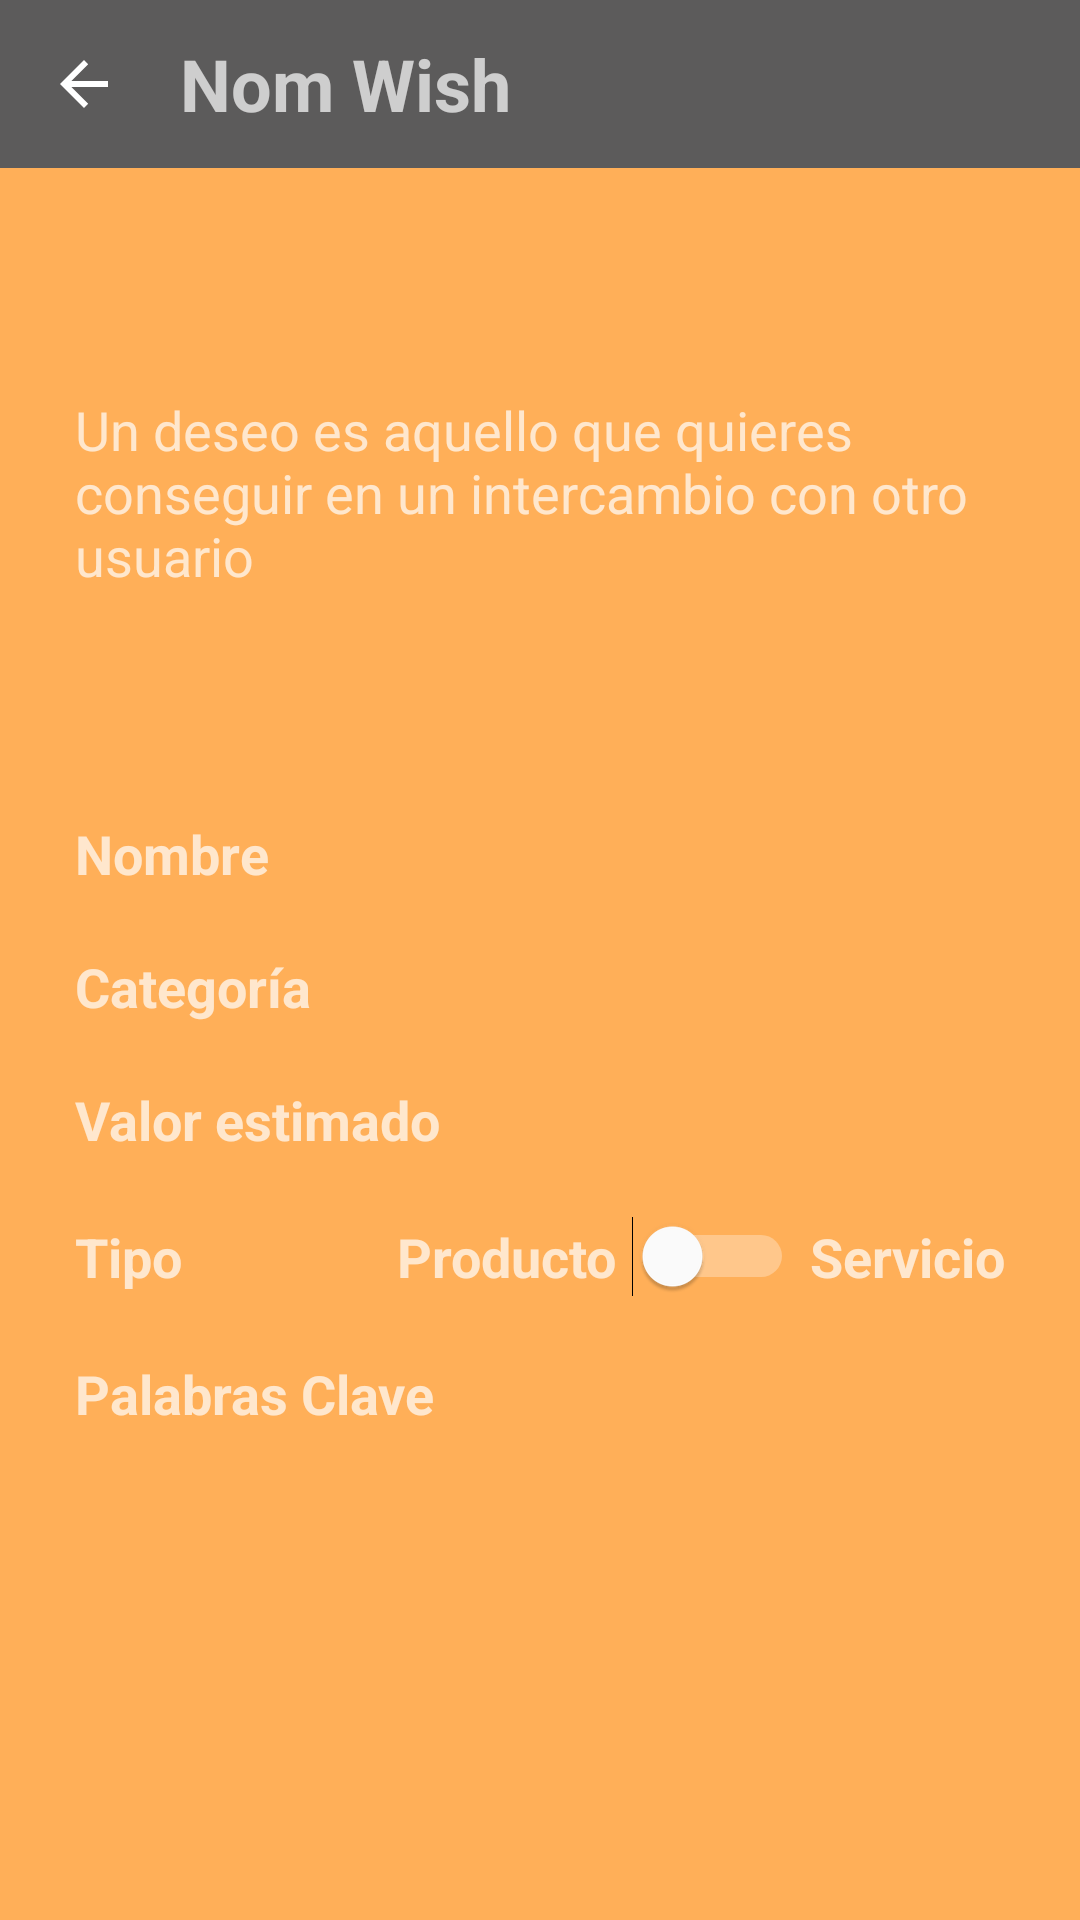

The Android layout XML behind this screen, and the referenced resources:
<!-- AndroidManifest.xml: application theme AppTheme -->
<!-- res/layout/activity_visualize_wish.xml -->
<?xml version="1.0" encoding="utf-8"?>
<androidx.constraintlayout.widget.ConstraintLayout xmlns:android="http://schemas.android.com/apk/res/android"
    xmlns:app="http://schemas.android.com/apk/res-auto"
    xmlns:tools="http://schemas.android.com/tools"
    android:layout_width="match_parent"
    android:layout_height="match_parent"
    tools:context=".ui.logged.VisualizeWish">

    <androidx.appcompat.widget.Toolbar
        android:id="@+id/toolbar"
        android:layout_width="match_parent"
        android:layout_height="wrap_content"
        android:background="?attr/colorPrimary"
        android:minHeight="?attr/actionBarSize"
        android:theme="?attr/actionBarTheme"
        app:layout_constraintEnd_toEndOf="parent"
        app:layout_constraintStart_toStartOf="parent"
        app:layout_constraintTop_toTopOf="parent">

        <LinearLayout
            android:layout_width="match_parent"
            android:layout_height="match_parent"
            tools:layout_editor_absoluteX="0dp"
            tools:layout_editor_absoluteY="3dp">

            <ImageView
                android:id="@+id/ViewWish_Atras"
                android:layout_width="wrap_content"
                android:layout_height="match_parent"
                app:srcCompat="@drawable/abc_vector_test"
                tools:ignore="PrivateResource" />

            <Space
                android:layout_width="20dp"
                android:layout_height="match_parent" />

            <LinearLayout
                android:layout_width="270dp"
                android:layout_height="match_parent"
                android:layout_weight="1"
                android:orientation="vertical">

                <Space
                    android:layout_width="match_parent"
                    android:layout_height="wrap_content"
                    android:layout_weight="1" />

                <TextView
                    android:id="@+id/viewWish"
                    android:layout_width="wrap_content"
                    android:layout_height="wrap_content"
                    android:text="Nom Wish"
                    android:textSize="24sp"
                    android:textStyle="bold" />

                <Space
                    android:layout_width="match_parent"
                    android:layout_height="wrap_content"
                    android:layout_weight="1" />
            </LinearLayout>

        </LinearLayout>
    </androidx.appcompat.widget.Toolbar>

    <LinearLayout
        android:layout_width="match_parent"
        android:layout_height="wrap_content"
        android:layout_marginTop="75dp"
        android:orientation="vertical"
        app:layout_constraintEnd_toEndOf="parent"
        app:layout_constraintStart_toStartOf="parent"
        app:layout_constraintTop_toBottomOf="@+id/toolbar">

        <TextView
            android:id="@+id/textView3_EW"
            android:layout_width="match_parent"
            android:layout_height="wrap_content"
            android:layout_marginLeft="25dp"
            android:layout_marginRight="25dp"
            android:layout_marginBottom="65dp"
            android:text="@string/add_new_wish_explication"
            android:textSize="18sp" />

        <LinearLayout
            android:id="@+id/linearLayout21_EW"
            android:layout_width="match_parent"
            android:layout_height="wrap_content"
            android:layout_marginStart="25dp"
            android:layout_marginTop="10dp"
            android:layout_marginEnd="25dp"
            android:orientation="horizontal"
            android:textAlignment="textEnd"
            app:layout_constraintEnd_toEndOf="parent"
            app:layout_constraintStart_toStartOf="parent"
            app:layout_constraintTop_toBottomOf="@+id/toolbar">

            <TextView
                android:id="@+id/EditWish_nom"
                android:layout_width="wrap_content"
                android:layout_height="wrap_content"
                android:text="@string/add_product_name"
                android:textSize="18sp"
                android:textStyle="bold" />

            <Space
                android:layout_width="10dp"
                android:layout_height="match_parent" />

            <TextView
                android:id="@+id/editTextNom_ViewWish"
                android:layout_width="wrap_content"
                android:layout_height="wrap_content"
                android:layout_weight="1"
                android:inputType="textEmailAddress"
                android:maxLength="20"
                android:textAlignment="viewEnd"
                android:textSize="18sp"
                app:counterEnabled="true"
                app:counterMaxLength="20" />
        </LinearLayout>

        <LinearLayout
            android:id="@+id/linearLayout22_EW"
            android:layout_width="match_parent"
            android:layout_height="wrap_content"
            android:layout_marginStart="25dp"
            android:layout_marginTop="20dp"
            android:layout_marginEnd="25dp"
            android:orientation="horizontal"
            app:layout_constraintEnd_toEndOf="parent"
            app:layout_constraintStart_toStartOf="parent"
            app:layout_constraintTop_toBottomOf="@+id/toolbar">

            <TextView
                android:id="@+id/EditWish_categoria"
                android:layout_width="wrap_content"
                android:layout_height="wrap_content"
                android:text="@string/add_product_categories"
                android:textSize="18sp"
                android:textStyle="bold" />

            <Space
                android:layout_width="wrap_content"
                android:layout_height="match_parent"
                android:layout_weight="1" />

            <TextView
                android:id="@+id/categoria_ViewWish"
                android:layout_width="wrap_content"
                android:layout_height="wrap_content"
                android:layout_weight="1"
                android:ems="10"
                android:inputType="textEmailAddress"
                android:maxLength="20"
                android:textAlignment="viewEnd"
                android:textSize="18sp"
                app:counterEnabled="true"
                app:counterMaxLength="20" />

        </LinearLayout>

        <LinearLayout
            android:id="@+id/linearLayout13"
            android:layout_width="match_parent"
            android:layout_height="wrap_content"
            android:layout_marginStart="25dp"
            android:layout_marginTop="20dp"
            android:layout_marginEnd="25dp"
            android:orientation="horizontal"
            app:layout_constraintEnd_toEndOf="parent"
            app:layout_constraintStart_toStartOf="parent"
            app:layout_constraintTop_toBottomOf="@+id/toolbar">

            <TextView
                android:id="@+id/ModifyW_valor"
                android:layout_width="wrap_content"
                android:layout_height="wrap_content"
                android:text="@string/add_product_value"
                android:textSize="18sp"
                android:textStyle="bold" />

            <Space
                android:layout_width="10dp"
                android:layout_height="match_parent" />

            <TextView
                android:id="@+id/editTextValor_ViewW"
                android:layout_width="wrap_content"
                android:layout_height="wrap_content"
                android:layout_weight="1"
                android:inputType="number"
                android:textAlignment="viewEnd"
                android:textSize="18sp" />
        </LinearLayout>

        <LinearLayout
            android:id="@+id/linearLayout24_EW"
            android:layout_width="match_parent"
            android:layout_height="wrap_content"
            android:layout_marginStart="25dp"
            android:layout_marginTop="20dp"
            android:layout_marginEnd="25dp"
            android:orientation="horizontal"
            app:layout_constraintEnd_toEndOf="parent"
            app:layout_constraintStart_toStartOf="parent"
            app:layout_constraintTop_toBottomOf="@+id/toolbar">

            <TextView
                android:id="@+id/EditWish_tipus"
                android:layout_width="wrap_content"
                android:layout_height="wrap_content"
                android:layout_weight="1"
                android:text="@string/add_product_type"
                android:textSize="18sp"
                android:textStyle="bold" />

            <Space
                android:layout_width="wrap_content"
                android:layout_height="match_parent"
                android:layout_weight="1" />

            <TextView
                android:id="@+id/textView24_EW"
                android:layout_width="wrap_content"
                android:layout_height="wrap_content"
                android:text="@string/add_product_type_product"
                android:textSize="18sp"
                android:textStyle="bold" />

            <Switch
                android:id="@+id/switch_wish_VW"
                android:layout_width="wrap_content"
                android:layout_height="wrap_content"
                android:layout_marginLeft="5dp"
                android:layout_marginRight="5dp"
                android:textOff="@string/add_product_type_product"
                android:textOn="@string/add_product_type_service"
                android:textSize="18sp"
                android:textStyle="bold"
                android:thumbTint="@android:color/white" />

            <TextView
                android:id="@+id/textView25_EW"
                android:layout_width="wrap_content"
                android:layout_height="wrap_content"
                android:text="@string/add_product_type_service"
                android:textAlignment="viewEnd"
                android:textSize="18sp"
                android:textStyle="bold" />

        </LinearLayout>

        <LinearLayout
            android:id="@+id/linearLayout25_EW"
            android:layout_width="match_parent"
            android:layout_height="wrap_content"
            android:layout_marginStart="25dp"
            android:layout_marginTop="20dp"
            android:layout_marginEnd="25dp"
            android:orientation="horizontal"
            android:textAlignment="textEnd"
            app:layout_constraintEnd_toEndOf="parent"
            app:layout_constraintStart_toStartOf="parent"
            app:layout_constraintTop_toBottomOf="@+id/toolbar">

            <TextView
                android:id="@+id/EditWish_paraules_clau"
                android:layout_width="wrap_content"
                android:layout_height="wrap_content"
                android:text="@string/add_product_key_words"
                android:textSize="18sp"
                android:textStyle="bold" />

            <Space
                android:layout_width="10dp"
                android:layout_height="match_parent" />

            <TextView
                android:id="@+id/editTextParaulesClau_ViewWish"
                android:layout_width="wrap_content"
                android:layout_height="wrap_content"
                android:layout_weight="1"
                android:inputType="textEmailAddress"
                android:textAlignment="viewEnd"
                android:textSize="18sp" />
        </LinearLayout>

    </LinearLayout>

</androidx.constraintlayout.widget.ConstraintLayout>
<!-- resources referenced by this layout -->
<resources>
  <string name="add_new_wish_explication">
          Un deseo es aquello que quieres conseguir en un intercambio con otro usuario
      </string>
  <string name="add_product_categories">Categoría</string>
  <string name="add_product_key_words">Palabras Clave</string>
  <string name="add_product_name">Nombre</string>
  <string name="add_product_type">Tipo</string>
  <string name="add_product_type_product">Producto</string>
  <string name="add_product_type_service">Servicio</string>
  <string name="add_product_value">Valor estimado</string>
  <style name="AppTheme" parent="Theme.AppCompat">
          
          <item name="colorPrimary">@color/colorLetraKatundu</item> 
          <item name="colorPrimaryDark">@color/colorBarraNotificaciones</item> 
          <item name="colorAccent">@color/colorAccent</item>
          <item name="android:windowBackground">@color/colorPrimary</item>
          <item name="android:colorBackground">@color/colorPrimary</item>
      </style>
  <color name="colorLetraKatundu">#5C5B5B</color>
  <color name="colorBarraNotificaciones">#3D3D3D</color>
  <color name="colorAccent">#FFFFFF</color>
  <color name="colorPrimary">#ffaf58</color>
</resources>
